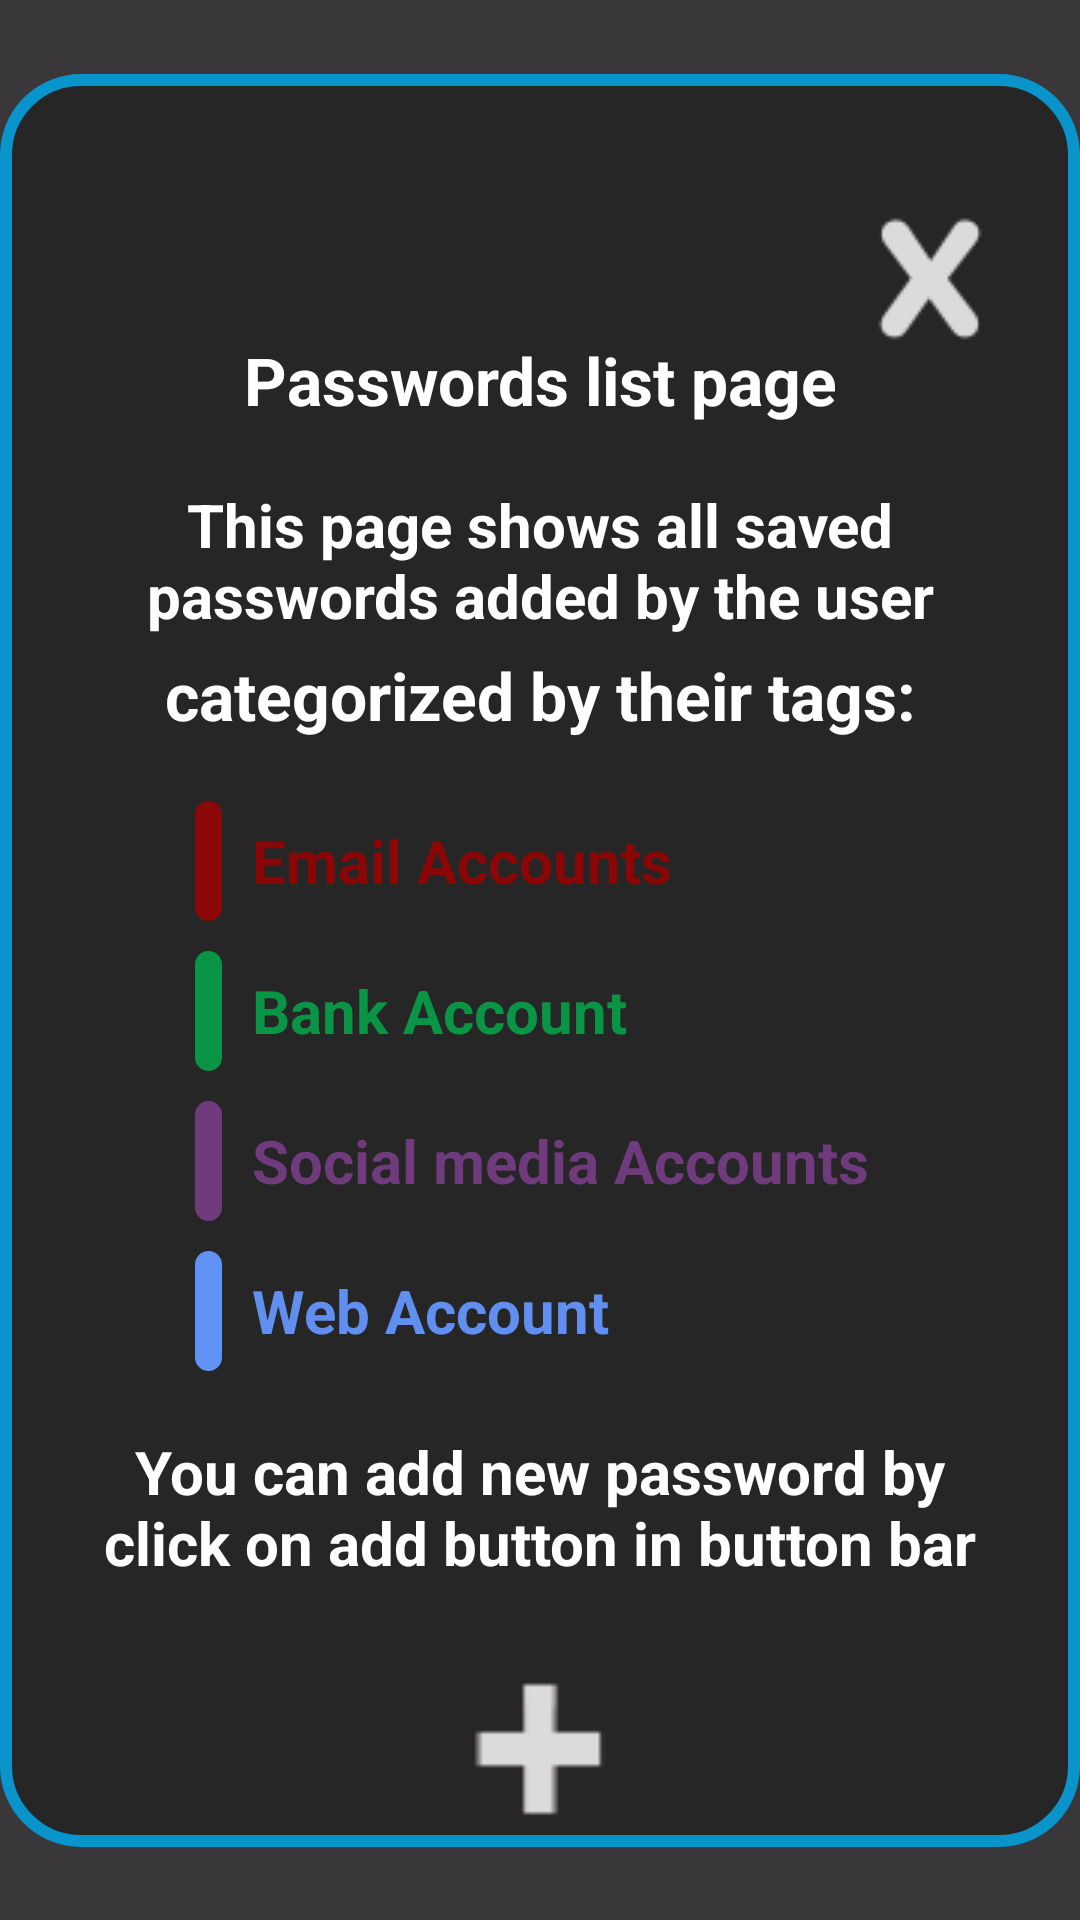

Write the Android layout XML for this screen, with the resource values it uses.
<!-- AndroidManifest.xml: application theme Theme.PassKeeper -->
<!-- res/layout/details_popup.xml -->
<?xml version="1.0" encoding="utf-8"?>
<androidx.constraintlayout.widget.ConstraintLayout xmlns:android="http://schemas.android.com/apk/res/android"
    xmlns:app="http://schemas.android.com/apk/res-auto"
    android:layout_width="match_parent"
    android:layout_height="match_parent"
    android:background="@color/transparent_black">

    <View
        android:id="@+id/view"
        android:layout_width="wrap_content"
        android:layout_height="591dp"
        android:background="@drawable/popup_background"
        app:layout_constraintBottom_toBottomOf="parent"
        app:layout_constraintStart_toStartOf="parent"
        app:layout_constraintEnd_toEndOf="parent"
        app:layout_constraintTop_toTopOf="parent" />

    <TextView
        android:id="@+id/details_title"
        android:layout_width="wrap_content"
        android:layout_height="wrap_content"
        android:layout_marginTop="112dp"
        android:layout_marginBottom="26dp"
        android:text="@string/passwords_list_page"
        android:textAlignment="center"
        android:textColor="@color/white"
        android:textSize="22sp"
        android:textStyle="bold"
        app:layout_constraintBottom_toTopOf="@+id/page_content"
        app:layout_constraintEnd_toEndOf="parent"
        app:layout_constraintStart_toStartOf="parent"
        app:layout_constraintTop_toTopOf="parent"
        app:layout_constraintVertical_bias="0.0" />

    <TextView
        android:id="@+id/how_to_add_password"
        android:layout_width="300dp"
        android:layout_height="83dp"
        android:text="@string/how_to_add_password"
        android:textAlignment="center"
        android:textColor="@color/white"
        android:textSize="20sp"
        android:textStyle="bold"
        android:layout_marginTop="20dp"
        app:layout_constraintTop_toBottomOf="@+id/details_web_account"
        app:layout_constraintStart_toStartOf="parent"
        app:layout_constraintEnd_toEndOf="parent"
        />

    <TextView
        android:id="@+id/page_content"
        android:layout_width="291dp"
        android:layout_height="0dp"
        android:layout_marginTop="20dp"
        android:text="@string/page_content"
        android:textAlignment="center"
        android:textColor="@color/white"
        android:textSize="20sp"
        android:textStyle="bold"
        app:layout_constraintEnd_toEndOf="parent"
        app:layout_constraintStart_toStartOf="parent"
        app:layout_constraintTop_toBottomOf="@id/details_title" />

    <TextView
        android:id="@+id/categorized_by_their_tags"
        android:layout_width="wrap_content"
        android:layout_height="wrap_content"
        android:layout_marginTop="5dp"
        android:text="@string/categorized_by_their_tags"
        android:textAlignment="center"
        android:textColor="@color/white"
        android:textSize="22sp"
        android:textStyle="bold"
        app:layout_constraintEnd_toEndOf="parent"
        app:layout_constraintStart_toStartOf="parent"
        app:layout_constraintTop_toBottomOf="@+id/page_content" />

    <LinearLayout
        android:id="@+id/details_email"
        android:layout_width="230dp"
        android:layout_height="wrap_content"
        android:layout_marginTop="50dp"
        android:gravity="start|center"
        app:layout_constraintEnd_toEndOf="parent"
        app:layout_constraintStart_toStartOf="parent"
        app:layout_constraintTop_toTopOf="@id/categorized_by_their_tags">


        <View
            android:layout_width="9dp"
            android:layout_height="40dp"
            android:background="@drawable/view_red_color" />

        <TextView
            android:layout_width="wrap_content"
            android:layout_height="wrap_content"
            android:layout_marginStart="10dp"
            android:text="@string/email_accounts"
            android:textColor="@color/email_tag_color"
            android:textSize="20sp"
            android:textStyle="bold" />
    </LinearLayout>

    <LinearLayout
        android:id="@+id/details_bank_account"
        android:layout_width="230dp"
        android:layout_height="wrap_content"
        android:layout_marginTop="50dp"
        android:gravity="start|center"
        app:layout_constraintEnd_toEndOf="parent"
        app:layout_constraintStart_toStartOf="parent"
        app:layout_constraintTop_toTopOf="@id/details_email">


        <View
            android:layout_width="9dp"
            android:layout_height="40dp"
            android:background="@drawable/view_green" />

        <TextView
            android:layout_width="wrap_content"
            android:layout_height="wrap_content"
            android:layout_marginStart="10dp"
            android:text="@string/bank_account"
            android:textColor="@color/bank_tag_color"
            android:textSize="20sp"
            android:textStyle="bold" />
    </LinearLayout>

    <LinearLayout
        android:id="@+id/details_social_media"
        android:layout_width="230dp"
        android:layout_height="wrap_content"
        android:layout_marginTop="50dp"
        android:gravity="start|center"
        app:layout_constraintEnd_toEndOf="parent"
        app:layout_constraintStart_toStartOf="parent"
        app:layout_constraintTop_toTopOf="@id/details_bank_account">


        <View
            android:layout_width="9dp"
            android:layout_height="40dp"
            android:background="@drawable/view_purpule" />

        <TextView
            android:layout_width="wrap_content"
            android:layout_height="wrap_content"
            android:layout_marginStart="10dp"
            android:text="@string/social_media_accounts"
            android:textColor="@color/social_media_tag_color"
            android:textSize="20sp"
            android:textStyle="bold" />
    </LinearLayout>

    <LinearLayout
        android:id="@+id/details_web_account"
        android:layout_width="230dp"
        android:layout_height="wrap_content"
        android:layout_marginTop="50dp"
        android:gravity="start|center"
        app:layout_constraintEnd_toEndOf="parent"
        app:layout_constraintStart_toStartOf="parent"
        app:layout_constraintTop_toTopOf="@id/details_social_media">


        <View
            android:layout_width="9dp"
            android:layout_height="40dp"
            android:background="@drawable/view_blue" />

        <TextView
            android:layout_width="wrap_content"
            android:layout_height="wrap_content"
            android:layout_marginStart="10dp"
            android:text="@string/web_account"
            android:textColor="@color/web_tag_color"
            android:textSize="20sp"
            android:textStyle="bold" />
    </LinearLayout>

    <ImageView
        android:id="@+id/imageView"
        android:layout_width="56dp"
        android:layout_height="46dp"
        android:layout_alignEnd="@+id/view"
        android:layout_alignParentTop="true"
        android:importantForAccessibility="no"
        app:layout_constraintEnd_toEndOf="parent"
        app:layout_constraintHorizontal_bias="0.498"
        app:layout_constraintStart_toStartOf="parent"
        app:layout_constraintTop_toBottomOf="@+id/how_to_add_password"
        app:srcCompat="@drawable/add_icon" />

    <ImageButton
        android:id="@+id/exit_button"
        android:layout_width="50dp"
        android:layout_height="50dp"
        android:layout_alignParentTop="true"
        android:layout_alignParentEnd="true"
        android:layout_marginTop="20dp"
        android:layout_marginEnd="25dp"
        android:backgroundTint="#262626"
        app:layout_constraintBottom_toBottomOf="@+id/details_title"
        app:layout_constraintEnd_toEndOf="parent"
        app:layout_constraintTop_toTopOf="@+id/view"
        app:srcCompat="@drawable/exit_image"
        android:importantForAccessibility="no" />

</androidx.constraintlayout.widget.ConstraintLayout>
<!-- resources referenced by this layout -->
<resources>
  <color name="bank_tag_color">#0A9446</color>
  <color name="email_tag_color">#8B0707</color>
  <color name="social_media_tag_color">#6F3B7D</color>
  <color name="transparent_black">#C6000000</color>
  <color name="web_tag_color">#608FF0</color>
  <color name="white">#FFFFFFFF</color>
  <!-- drawable add_icon: png bitmap (drawable, 292 bytes) -->
  <!-- drawable exit_image: png bitmap (drawable, 947 bytes) -->
  <!-- drawable popup_background (drawable) -->
  <?xml version="1.0" encoding="utf-8"?>
  <shape xmlns:android="http://schemas.android.com/apk/res/android">
  <solid android:color="#262626"></solid>
      <corners android:radius="25dp"></corners>
      <stroke android:color="#0995CC" android:width="4dp"></stroke>
  "
  </shape>
  <!-- drawable view_blue (drawable) -->
  <?xml version="1.0" encoding="utf-8"?>
  <shape xmlns:android="http://schemas.android.com/apk/res/android">
      <corners android:radius="25dp"></corners>
      <solid android:color="#6192F5"></solid>
  </shape>
  <!-- drawable view_green (drawable) -->
  <?xml version="1.0" encoding="utf-8"?>
  <shape xmlns:android="http://schemas.android.com/apk/res/android">
      <corners android:radius="25dp"></corners>
      <solid android:color="#0A9546"></solid>
  </shape>
  <!-- drawable view_purpule (drawable) -->
  <?xml version="1.0" encoding="utf-8"?>
  <shape xmlns:android="http://schemas.android.com/apk/res/android">
      <corners android:radius="25dp"></corners>
      <solid android:color="#6F3B7D"></solid>
  </shape>
  <!-- drawable view_red_color (drawable) -->
  <?xml version="1.0" encoding="utf-8"?>
  <shape xmlns:android="http://schemas.android.com/apk/res/android">
  <corners android:radius="25dp"></corners>
      <solid android:color="#8C0707"></solid>
  </shape>
  <string name="bank_account">Bank Account</string>
  <string name="categorized_by_their_tags">categorized by their tags:</string>
  <string name="email_accounts">Email Accounts</string>
  <string name="how_to_add_password">You can add new password by click on add button in button bar</string>
  <string name="page_content">This page shows all saved passwords added by the user</string>
  <string name="passwords_list_page">Passwords list page</string>
  <string name="social_media_accounts">Social media Accounts</string>
  <string name="web_account">Web Account</string>
  <style name="Theme.PassKeeper" parent="Base.Theme.PassKeeper" />
  <style name="Base.Theme.PassKeeper" parent="Theme.Material3.DayNight.NoActionBar">
          
           <item name="colorPrimary">@color/action_bar_color</item>
      </style>
  <color name="action_bar_color">#0B243E</color>
</resources>
